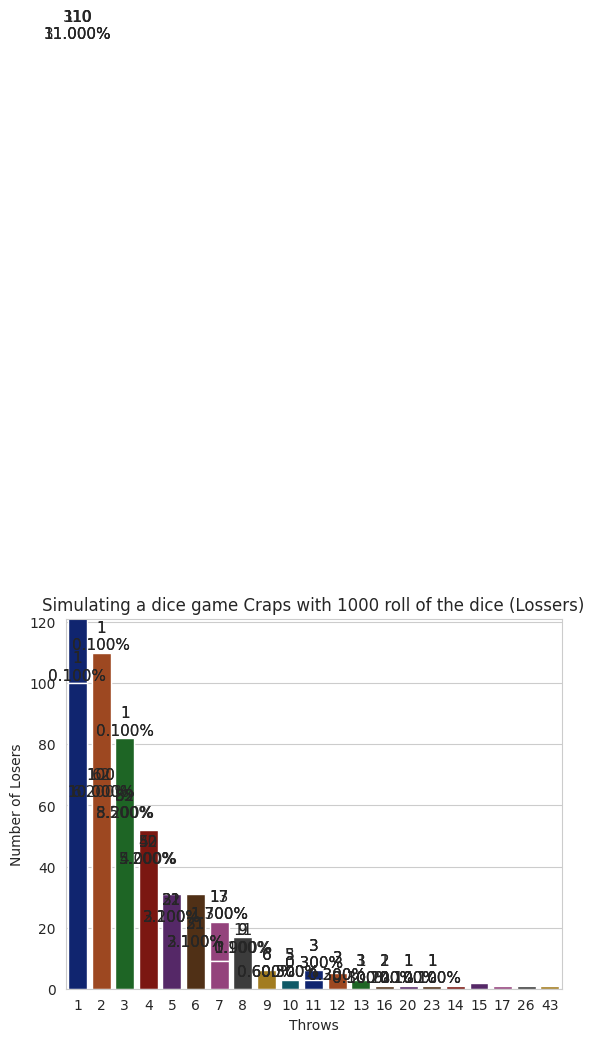

This chart was generated by the following Python code:
"""Simulating a dice game Craps"""
import random
import matplotlib.pyplot as plt
from collections import OrderedDict
import seaborn as sns


def roll_dice():
    global die1
    global die2
    die1 = random.randrange(1, 7)
    die2 = random.randrange(1, 7)
    return (die1, die2)  # pack die face values into a tuple


def display_dice(dice):
    """Display one roll of the two dice"""
    die1, die2 = dice  # unpack the tuple into variables die1 and die2
    print(f"Player rolled {die1} + {die2} = {sum(dice)}")


def play_game():
    die_values = roll_dice()
    # display_dice(die_values)
    sum_of_dice = sum(die_values)
    game_status = None

    turn = 1

    if sum_of_dice in (4, 7, 11):  # win
        game_status = "WON"
    elif sum_of_dice in (2, 3, 12):  # lose
        game_status = "LOST"
    else:  # remember point
        game_status = "CONTINUE"
        my_points = sum_of_dice
        # print("Points are: ", my_points)

    while game_status == "CONTINUE":
        turn += 1
        die_values = roll_dice()
        # display_dice(die_values)
        sum_of_dice = sum(die_values)

        if sum_of_dice == my_points:  # win by making point
            game_status = "WON"

        elif sum_of_dice == 7:  # lose by rolling 7
            game_status = "LOST"

    return (game_status, turn)  # tuple


wins, losses = {}, {}

for n_game in range(0, 1000):
    game_result, turn = play_game()  # tuple return the two values
    if game_result == "WON":
        if (
            turn not in wins.keys()
        ):  # needs to check in the key exist otherwise it will return an error

            wins[turn] = 1
        else:
            wins[turn] += 1
    elif game_result == "LOST":
        if turn not in losses.keys():
            losses[turn] = 1
        else:
            losses[turn] += 1

total_wins = sum(wins.values())
total_losses = sum(losses.values())
total_games = total_wins + total_losses
wins_percentages=(total_wins/total_games)*100
losses_percentages = (total_losses/total_games)*100

for turns,  num_wins in wins.items():
    ordered_wins=sorted(wins.items())

for turns, num_losses  in losses.items():
    ordered_losses = sorted(losses.items())
    sum_loss_values = sum(losses.values())


print('Number of throws: ', total_games)
print(' ')
print('Percentage of won games: ', wins_percentages,"%")
print('Percentages of lost games: ', losses_percentages,"%")
print(' ')
print (':Turn    :Wins      : Percentages           :')
print('_____________________________________________')
for turns, num_winners in ordered_wins:
    percentage_winnings=(num_winners/total_games)*100
    print(':',turns, " "* (5 - len(str(turns))),':',
          num_winners, " "* (7 - len(str(num_winners))),':',
          percentage_winnings, ('%'), " "* (18 - (len(str(percentage_winnings)))), ':')

print(' ')
print(' ')
print (':Turn    :Losses    : Percentages           :')
print('_____________________________________________')
for turns, num_losses in ordered_losses:
    percentage_loss = (num_losses/total_games)*100
    print(':', turns, " " * (5 - len(str(turns))), ':',
          num_losses, " " * (7 - len(str(num_losses))), ':',
          percentage_loss, ('%'), " " * (18 - (len(str(percentage_loss)))), ':')

#Winners graph
throws_plot = list(wins.keys())
values= list(wins.values())
throws_plot_los = list(losses.keys())
values_losses = list(losses.values())

def graph_one():
    throws_plot = list(wins.keys())
    values = list(wins.values())
    title =('Simulating a dice game Craps with 1000 roll of the dice (Winners)')
    sns.set_style('whitegrid')
    axes = sns.barplot(x = throws_plot, y = values, palette='dark')
    axes.set_title(title)
    axes.set(xlabel='Throws', ylabel='Number of winners')
    axes.set_ylim(top=max(values)*1.10)

    for bar, frequency in zip(axes.patches,sorted(values, reverse=True)):
        text_x= bar.get_x()+bar.get_width()/2.0
        text_y= bar.get_height()
        text= f'{frequency:,}\n{frequency/1000:.3%}'
        axes.text(text_x,text_y,text,
                  fontsize=11, ha='center', va='bottom')

def graph_two():
    import random
    import matplotlib.pyplot as plt
    from collections import OrderedDict
    import seaborn as sns

    def roll_dice():
        global die1
        global die2
        die1 = random.randrange(1, 7)
        die2 = random.randrange(1, 7)
        return (die1, die2)  # pack die face values into a tuple

    def display_dice(dice):
        """Display one roll of the two dice"""
        die1, die2 = dice  # unpack the tuple into variables die1 and die2
        print(f"Player rolled {die1} + {die2} = {sum(dice)}")

    def play_game():
        die_values = roll_dice()
        # display_dice(die_values)
        sum_of_dice = sum(die_values)
        game_status = None

        turn = 1

        if sum_of_dice in (4, 7, 11):  # win
            game_status = "WON"
        elif sum_of_dice in (2, 3, 12):  # lose
            game_status = "LOST"
        else:  # remember point
            game_status = "CONTINUE"
            my_points = sum_of_dice
            # print("Points are: ", my_points)

        while game_status == "CONTINUE":
            turn += 1
            die_values = roll_dice()
            # display_dice(die_values)
            sum_of_dice = sum(die_values)

            if sum_of_dice == my_points:  # win by making point
                game_status = "WON"

            elif sum_of_dice == 7:  # lose by rolling 7
                game_status = "LOST"

        return (game_status, turn)  # tuple

    wins, losses = {}, {}

    for n_game in range(0, 1000):
        game_result, turn = play_game()  # tuple return the two values
        if game_result == "WON":
            if (
                    turn not in wins.keys()
            ):  # needs to check in the key exist otherwise it will return an error

                wins[turn] = 1
            else:
                wins[turn] += 1
        elif game_result == "LOST":
            if turn not in losses.keys():
                losses[turn] = 1
            else:
                losses[turn] += 1

    total_wins = sum(wins.values())
    total_losses = sum(losses.values())
    total_games = total_wins + total_losses
    wins_percentages = (total_wins / total_games) * 100
    losses_percentages = (total_losses / total_games) * 100

    for turns, num_wins in wins.items():
        ordered_wins = sorted(wins.items())

    for turns, num_losses in losses.items():
        ordered_losses = sorted(losses.items())
        sum_loss_values = sum(losses.values())

    print('Number of throws: ', total_games)
    print(' ')
    print('Percentage of won games: ', wins_percentages, "%")
    print('Percentages of lost games: ', losses_percentages, "%")
    print(' ')
    print(':Turn    :Wins      : Percentages           :')
    print('_____________________________________________')
    for turns, num_winners in ordered_wins:
        percentage_winnings = (num_winners / total_games) * 100
        print(':', turns, " " * (5 - len(str(turns))), ':',
              num_winners, " " * (7 - len(str(num_winners))), ':',
              percentage_winnings, ('%'), " " * (18 - (len(str(percentage_winnings)))), ':')

    print(' ')
    print(' ')
    print(':Turn    :Losses    : Percentages           :')
    print('_____________________________________________')
    for turns, num_losses in ordered_losses:
        percentage_loss = (num_losses / total_games) * 100
        print(':', turns, " " * (5 - len(str(turns))), ':',
              num_losses, " " * (7 - len(str(num_losses))), ':',
              percentage_loss, ('%'), " " * (18 - (len(str(percentage_loss)))), ':')

    # Winners graph
    throws_plot = list(wins.keys())
    values = list(wins.values())
    throws_plot_los = list(losses.keys())
    values_losses = list(losses.values())

    def graph_one():
        throws_plot = list(wins.keys())
        values = list(wins.values())
        title = ('Simulating a dice game Craps with 1000 roll of the dice (Winners)')
        sns.set_style('whitegrid')
        axes = sns.barplot(x=throws_plot, y=values, palette='dark')
        axes.set_title(title)
        axes.set(xlabel='Throws', ylabel='Number of winners')
        axes.set_ylim(top=max(values) * 1.10)

        for bar, frequency in zip(axes.patches, sorted(values, reverse=True)):
            text_x = bar.get_x() + bar.get_width() / 2.0
            text_y = bar.get_height()
            text = f'{frequency:,}\n{frequency / 1000:.3%}'
            axes.text(text_x, text_y, text,
                      fontsize=11, ha='center', va='bottom')

    def graph_two():
        throws_plot_los = list(losses.keys())
        values_losses = list(losses.values())
        title2 = ('Simulating a dice game Craps with 1000 roll of the dice (Lossers)')
        sns.set_style('whitegrid')
        axes2 = sns.barplot(x=throws_plot_los, y=values_losses, palette='dark')

        axes2.set_title(title2)
        axes2.set(xlabel='Throws', ylabel='Number of Losers')
        axes2.set_ylim(top=max(values_losses) * 1.10)

        for bar2, frequency2 in zip(axes2.patches, sorted(values_losses, reverse=True)):
            text_x2 = bar2.get_x() + bar2.get_width() / 2.0
            text_y2 = bar2.get_height()
            text2 = f'{frequency2:,}\n{frequency2 / 1000:.3%}'
            axes2.text(text_x2, text_y2, text2,
                       fontsize=11, ha='center', va='bottom')

    # if __name__ == graph_one():
    # graph_one()

    if __name__ == graph_two():
        graph_two()

    plt.show()
    throws_plot_los = list(losses.keys())
    values_losses = list(losses.values())
    title2 =('Simulating a dice game Craps with 1000 roll of the dice (Lossers)')
    sns.set_style('whitegrid')
    axes2 = sns.barplot(x = throws_plot_los, y = values_losses, palette='dark')

    axes2.set_title(title2)
    axes2.set(xlabel='Throws', ylabel='Number of Losers')
    axes2.set_ylim(top=max(values_losses)*1.10)

    for bar2, frequency2 in zip(axes2.patches,sorted(values_losses, reverse=True)):
        text_x2= bar2.get_x()+bar2.get_width()/2.0
        text_y2= bar2.get_height()
        text2= f'{frequency2:,}\n{frequency2/1000:.3%}'
        axes2.text(text_x2,text_y2,text2,
                  fontsize=11, ha='center', va='bottom')

if __name__ == graph_one():
    graph_one()

if __name__ == graph_two():
    graph_two()

plt.show()
